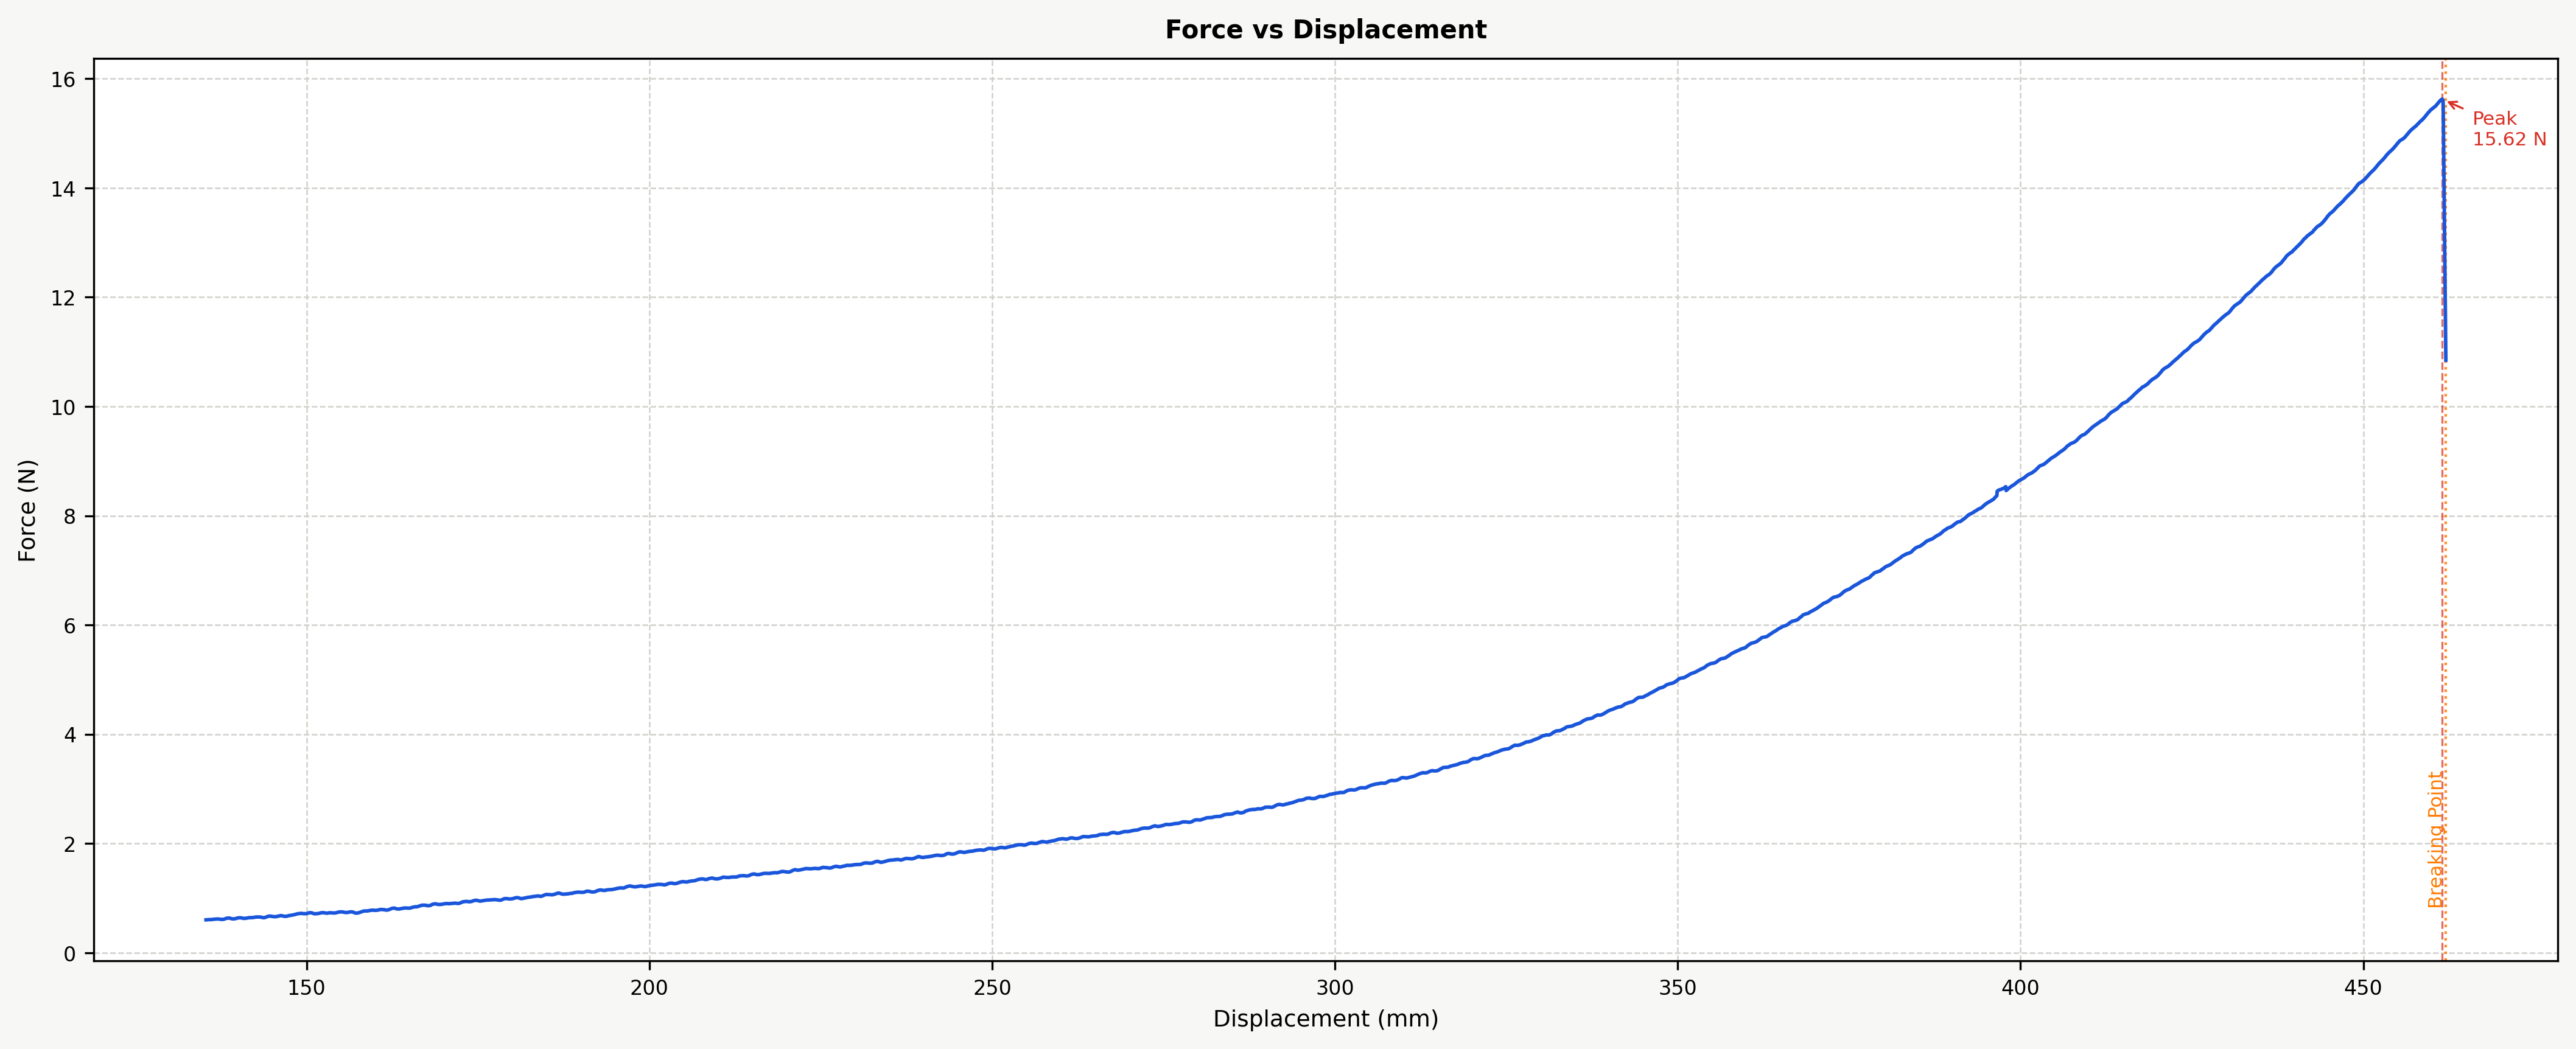

Source data for this figure (header and first rows):
Time (s), Force (N), Displacement (mm), Strain, Stress (MPa)
476.7, 0.6017, 135.3, 5.413, 0.5571
476.8, 0.6018, 135.3, 5.414, 0.5572
476.8, 0.6019, 135.4, 5.415, 0.5573
476.9, 0.6019, 135.4, 5.415, 0.5573
476.9, 0.6019, 135.4, 5.416, 0.5573
477, 0.6019, 135.4, 5.416, 0.5573
477, 0.6018, 135.4, 5.417, 0.5572
477.1, 0.6017, 135.4, 5.418, 0.5571
477.1, 0.6016, 135.5, 5.418, 0.557
477.2, 0.6016, 135.5, 5.419, 0.557
477.2, 0.6015, 135.5, 5.42, 0.5569
477.3, 0.6016, 135.5, 5.42, 0.557
477.3, 0.6017, 135.5, 5.421, 0.5571
477.4, 0.6019, 135.5, 5.422, 0.5573
477.4, 0.6021, 135.6, 5.422, 0.5575
477.5, 0.6024, 135.6, 5.423, 0.5578
477.5, 0.6026, 135.6, 5.424, 0.558
477.6, 0.603, 135.6, 5.424, 0.5583
477.6, 0.6033, 135.6, 5.425, 0.5586
477.7, 0.6038, 135.6, 5.426, 0.559
477.7, 0.6042, 135.7, 5.426, 0.5595
477.8, 0.6046, 135.7, 5.427, 0.5598
477.8, 0.605, 135.7, 5.428, 0.5602
477.9, 0.6053, 135.7, 5.428, 0.5604
477.9, 0.6055, 135.7, 5.429, 0.5607
478, 0.6058, 135.7, 5.43, 0.5609
478, 0.606, 135.8, 5.43, 0.5611
478.1, 0.6062, 135.8, 5.431, 0.5613
478.1, 0.6063, 135.8, 5.432, 0.5614
478.2, 0.6065, 135.8, 5.432, 0.5615
478.2, 0.6066, 135.8, 5.433, 0.5616
478.3, 0.6066, 135.8, 5.433, 0.5617
478.3, 0.6067, 135.9, 5.434, 0.5617
478.4, 0.6066, 135.9, 5.435, 0.5617
478.4, 0.6066, 135.9, 5.435, 0.5617
478.5, 0.6065, 135.9, 5.436, 0.5615
478.5, 0.6063, 135.9, 5.437, 0.5614
478.6, 0.6062, 135.9, 5.437, 0.5613
478.6, 0.606, 136, 5.438, 0.5611
478.7, 0.606, 136, 5.439, 0.5611
478.7, 0.606, 136, 5.439, 0.5611
478.8, 0.6061, 136, 5.44, 0.5612
478.8, 0.6061, 136, 5.441, 0.5612
478.9, 0.6062, 136, 5.441, 0.5613
478.9, 0.6062, 136, 5.442, 0.5613
479, 0.6062, 136.1, 5.443, 0.5613
479, 0.6062, 136.1, 5.443, 0.5613
479.1, 0.6064, 136.1, 5.444, 0.5614
479.1, 0.6065, 136.1, 5.445, 0.5615
479.2, 0.6066, 136.1, 5.445, 0.5617
479.2, 0.6068, 136.1, 5.446, 0.5619
479.3, 0.607, 136.2, 5.447, 0.562
479.3, 0.6072, 136.2, 5.447, 0.5622
479.4, 0.6074, 136.2, 5.448, 0.5624
479.4, 0.6076, 136.2, 5.449, 0.5626
479.5, 0.6077, 136.2, 5.449, 0.5627
479.5, 0.6079, 136.2, 5.45, 0.5629
479.6, 0.6081, 136.3, 5.45, 0.5631
479.6, 0.6083, 136.3, 5.451, 0.5633
479.7, 0.6087, 136.3, 5.452, 0.5636
... 19,940 more rows
